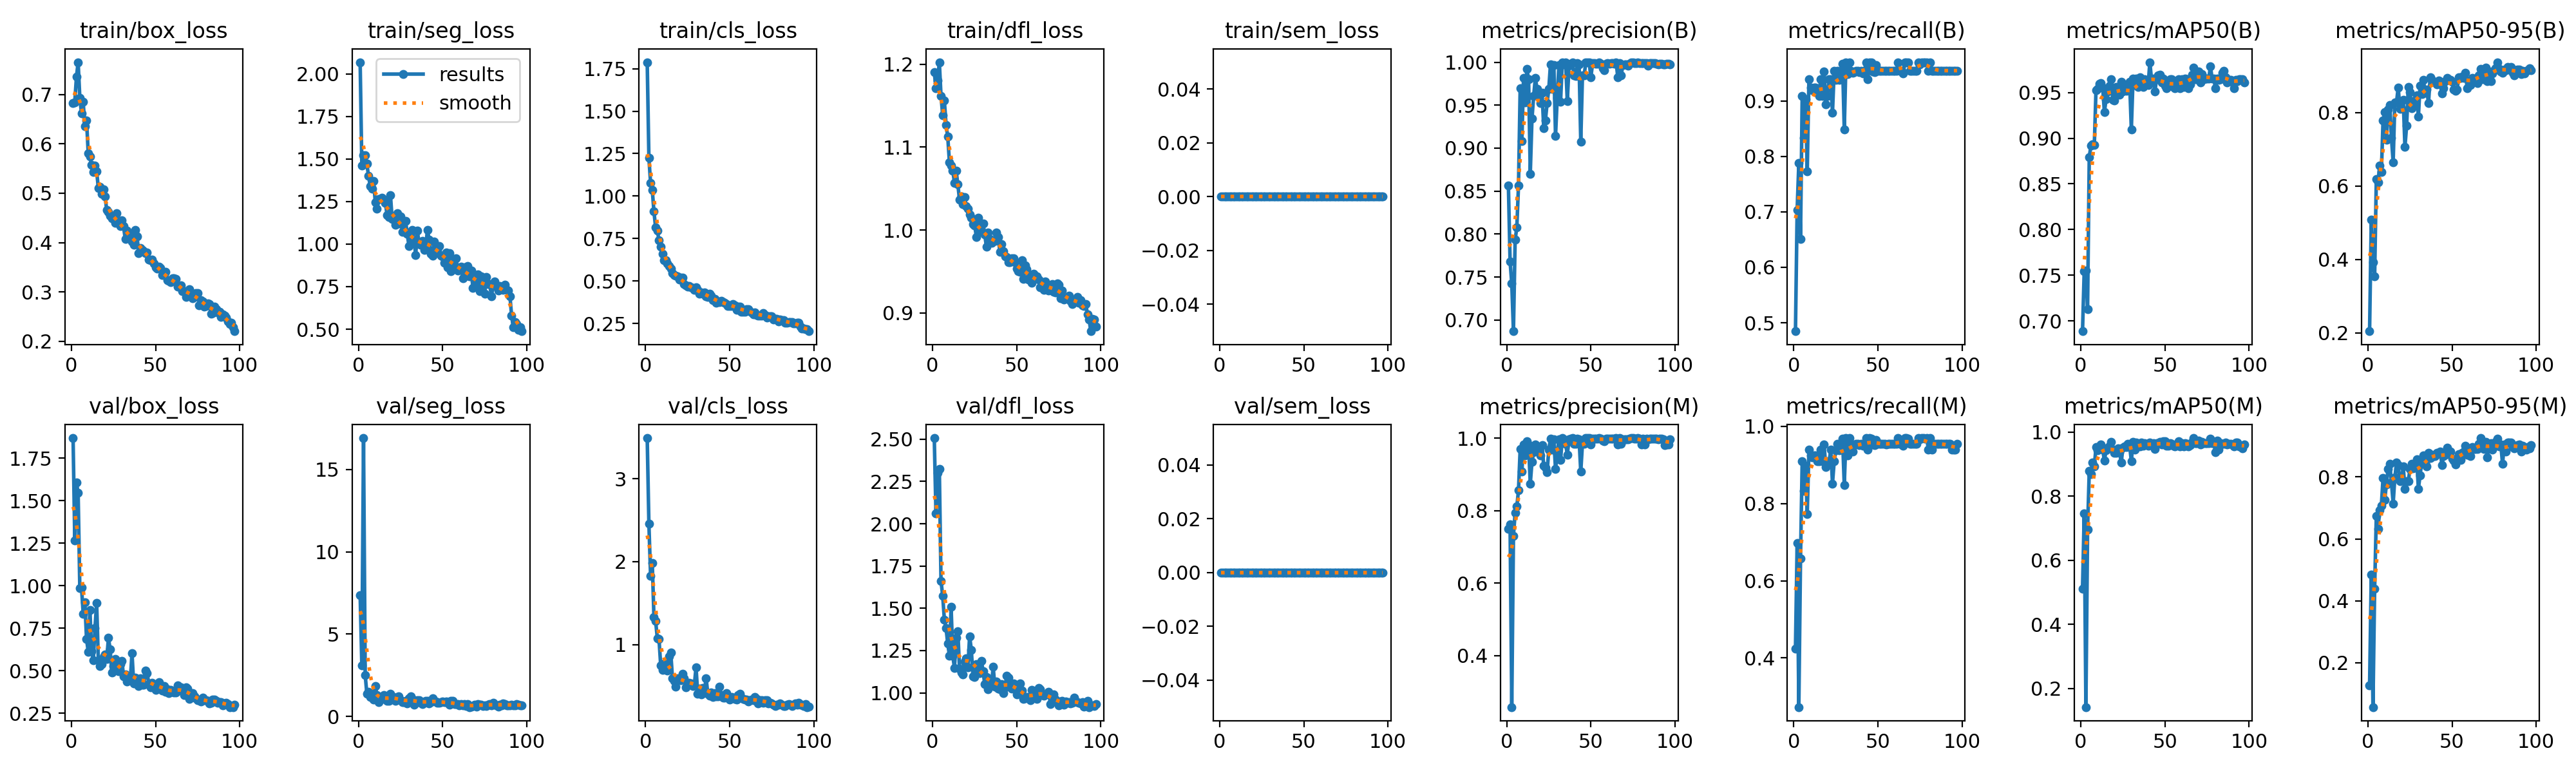

The file beside this chart, header and first rows:
epoch, time, train/box_loss, train/seg_loss, train/cls_loss, train/dfl_loss, train/sem_loss, metrics/precision(B), metrics/recall(B), metrics/mAP50(B), metrics/mAP50-95(B), metrics/precision(M), metrics/recall(M), metrics/mAP50(M), metrics/mAP50-95(M), val/box_loss, val/seg_loss, val/cls_loss, val/dfl_loss, val/sem_loss, lr/pg0, lr/pg1, lr/pg2
1, 47, 0.6829, 2.069, 1.788, 1.191, 0, 0.8566, 0.4849, 0.6887, 0.2045, 0.7495, 0.4242, 0.5115, 0.1263, 1.868, 7.381, 3.491, 2.506, 0, 0.0006543, 0.0006543, 0.0006543
2, 92.45, 0.6845, 1.463, 1.224, 1.171, 0, 0.7683, 0.7034, 0.7546, 0.5074, 0.7614, 0.697, 0.746, 0.4848, 1.266, 3.104, 2.455, 2.06, 0, 0.001308, 0.001308, 0.001308
3, 133.9, 0.7357, 1.522, 1.078, 1.18, 0, 0.7425, 0.7879, 0.7554, 0.3932, 0.258, 0.2727, 0.1422, 0.0563, 1.607, 16.9, 1.83, 2.299, 0, 0.001948, 0.001948, 0.001948
4, 174.2, 0.7656, 1.522, 1.037, 1.202, 0, 0.6871, 0.6515, 0.7131, 0.3538, 0.7307, 0.6578, 0.6961, 0.4381, 1.546, 2.513, 1.984, 2.324, 0, 0.001941, 0.001941, 0.001941
5, 215.3, 0.6935, 1.471, 0.9084, 1.162, 0, 0.7933, 0.9091, 0.8795, 0.6184, 0.7933, 0.9091, 0.8789, 0.6748, 0.9849, 1.377, 1.33, 1.661, 0, 0.001921, 0.001921, 0.001921
6, 255.3, 0.6618, 1.399, 0.8144, 1.138, 0, 0.8078, 0.8333, 0.8918, 0.6091, 0.811, 0.8333, 0.8694, 0.6334, 0.9915, 1.516, 1.282, 1.574, 0, 0.001901, 0.001901, 0.001901
7, 295.5, 0.6848, 1.341, 0.7965, 1.156, 0, 0.8563, 0.9026, 0.8935, 0.6559, 0.8557, 0.8985, 0.9042, 0.6923, 0.8362, 1.183, 1.077, 1.433, 0, 0.001881, 0.001881, 0.001881
8, 337.5, 0.6357, 1.324, 0.7399, 1.127, 0, 0.9699, 0.7727, 0.8924, 0.6377, 0.9699, 0.7727, 0.8924, 0.7082, 0.9015, 1.417, 1.067, 1.382, 0, 0.001861, 0.001861, 0.001861
9, 376.2, 0.6479, 1.371, 0.7017, 1.113, 0, 0.9082, 0.9394, 0.9528, 0.7782, 0.9082, 0.9394, 0.9528, 0.7967, 0.6864, 1.043, 0.7511, 1.291, 0, 0.001842, 0.001842, 0.001842
10, 415.9, 0.581, 1.245, 0.6599, 1.082, 0, 0.9818, 0.9242, 0.9538, 0.801, 0.9818, 0.9242, 0.9433, 0.7259, 0.6128, 1.848, 0.6901, 1.22, 0, 0.001822, 0.001822, 0.001822
11, 456.6, 0.574, 1.208, 0.6228, 1.078, 0, 0.9529, 0.9198, 0.9594, 0.7254, 0.9529, 0.9198, 0.9535, 0.7769, 0.8591, 1.299, 0.7744, 1.507, 0, 0.001802, 0.001802, 0.001802
12, 496.7, 0.5568, 1.264, 0.6235, 1.072, 0, 0.9921, 0.9242, 0.9604, 0.8087, 0.9921, 0.9242, 0.9607, 0.8264, 0.614, 0.853, 0.7507, 1.218, 0, 0.001782, 0.001782, 0.001782
13, 536.4, 0.5435, 1.265, 0.6039, 1.057, 0, 0.9803, 0.9242, 0.9554, 0.8204, 0.9803, 0.9242, 0.9444, 0.8423, 0.5636, 1.018, 0.6871, 1.148, 0, 0.001762, 0.001762, 0.001762
14, 576.8, 0.5559, 1.271, 0.5876, 1.071, 0, 0.8703, 0.9151, 0.9285, 0.7309, 0.8741, 0.9091, 0.9119, 0.7826, 0.7495, 1.059, 0.8566, 1.328, 0, 0.001743, 0.001743, 0.001743
15, 616.1, 0.5449, 1.262, 0.5744, 1.055, 0, 0.9343, 0.9091, 0.9431, 0.6642, 0.9343, 0.9091, 0.943, 0.7146, 0.8989, 1.308, 0.9, 1.366, 0, 0.001723, 0.001723, 0.001723
16, 655.3, 0.5107, 1.242, 0.5448, 1.036, 0, 0.9605, 0.9394, 0.951, 0.828, 0.9605, 0.9394, 0.951, 0.7979, 0.5623, 1.094, 0.5928, 1.142, 0, 0.001703, 0.001703, 0.001703
17, 695.5, 0.5136, 1.172, 0.5339, 1.04, 0, 0.9816, 0.9091, 0.9576, 0.8275, 0.9816, 0.9091, 0.9576, 0.8467, 0.5294, 0.9643, 0.5575, 1.121, 0, 0.001683, 0.001683, 0.001683
18, 736.9, 0.4985, 1.158, 0.53, 1.031, 0, 0.9692, 0.9533, 0.9647, 0.8686, 0.9692, 0.9533, 0.9688, 0.8382, 0.5377, 0.9338, 0.4909, 1.109, 0, 0.001663, 0.001663, 0.001663
19, 777.3, 0.5073, 1.288, 0.5257, 1.039, 0, 0.9625, 0.8939, 0.9423, 0.8101, 0.9625, 0.8939, 0.9447, 0.7865, 0.5806, 1.388, 0.5947, 1.185, 0, 0.001644, 0.001644, 0.001644
20, 817.5, 0.4928, 1.148, 0.5088, 1.029, 0, 0.9524, 0.9091, 0.941, 0.8124, 0.9524, 0.9091, 0.9344, 0.7891, 0.5961, 1.238, 0.5768, 1.204, 0, 0.001624, 0.001624, 0.001624
21, 857.8, 0.4658, 1.143, 0.5211, 1.026, 0, 0.9647, 0.9394, 0.9559, 0.8347, 0.981, 0.9091, 0.935, 0.8336, 0.5681, 1.119, 0.5726, 1.152, 0, 0.001604, 0.001604, 0.001604
22, 896.8, 0.4625, 1.113, 0.5206, 1.018, 0, 0.923, 0.9394, 0.9492, 0.706, 0.923, 0.9394, 0.9503, 0.7612, 0.6929, 0.9414, 0.649, 1.335, 0, 0.001584, 0.001584, 0.001584
23, 937.2, 0.4541, 1.182, 0.4828, 1.015, 0, 0.9325, 0.8788, 0.9477, 0.7642, 0.9183, 0.852, 0.9367, 0.7873, 0.628, 1.185, 0.5949, 1.255, 0, 0.001564, 0.001564, 0.001564
24, 976.9, 0.4489, 1.119, 0.4724, 1.007, 0, 0.9524, 0.9546, 0.962, 0.8699, 0.9061, 0.9091, 0.9052, 0.7865, 0.4915, 1.22, 0.4861, 1.097, 0, 0.001545, 0.001545, 0.001545
25, 1017, 0.452, 1.163, 0.4679, 1.006, 0, 0.9687, 0.9381, 0.9513, 0.8555, 0.9687, 0.9381, 0.9521, 0.8256, 0.5294, 0.9709, 0.526, 1.092, 0, 0.001525, 0.001525, 0.001525
26, 1060, 0.4401, 1.07, 0.4711, 0.9918, 0, 0.9976, 0.9546, 0.9565, 0.811, 0.9976, 0.9546, 0.955, 0.842, 0.5706, 0.8889, 0.5343, 1.169, 0, 0.001505, 0.001505, 0.001505
27, 1100, 0.4591, 1.074, 0.4644, 1.015, 0, 0.9687, 0.9384, 0.9519, 0.8318, 0.9687, 0.9384, 0.9536, 0.828, 0.5408, 0.889, 0.5302, 1.139, 0, 0.001485, 0.001485, 0.001485
28, 1140, 0.4435, 1.135, 0.4588, 1.005, 0, 0.997, 0.9546, 0.9573, 0.8274, 0.997, 0.9546, 0.963, 0.8352, 0.4984, 0.9574, 0.5004, 1.117, 0, 0.001465, 0.001465, 0.001465
29, 1181, 0.4339, 1.059, 0.4483, 0.9986, 0, 0.9141, 0.9674, 0.9616, 0.846, 0.9141, 0.9674, 0.9582, 0.8573, 0.5394, 0.7802, 0.5045, 1.188, 0, 0.001446, 0.001446, 0.001446
30, 1221, 0.4449, 0.9895, 0.462, 1.008, 0, 0.9582, 0.8485, 0.9096, 0.7887, 0.9582, 0.8485, 0.9096, 0.7617, 0.5598, 1.1, 0.7275, 1.129, 0, 0.001426, 0.001426, 0.001426
31, 1262, 0.4328, 1.068, 0.4486, 0.9943, 0, 0.9963, 0.9697, 0.965, 0.8733, 0.9963, 0.9697, 0.9689, 0.8061, 0.4669, 1.212, 0.4072, 1.05, 0, 0.001406, 0.001406, 0.001406
32, 1302, 0.4067, 1.085, 0.4234, 0.9795, 0, 0.9543, 0.9486, 0.958, 0.8504, 0.9398, 0.9242, 0.9463, 0.8493, 0.478, 1.075, 0.4678, 1.092, 0, 0.001386, 0.001386, 0.001386
33, 1344, 0.4247, 1.025, 0.4326, 0.9972, 0, 0.9993, 0.9697, 0.965, 0.8881, 0.9993, 0.9697, 0.967, 0.8694, 0.4367, 0.7347, 0.3975, 1.019, 0, 0.001366, 0.001366, 0.001366
34, 1385, 0.4127, 0.9371, 0.4248, 0.9888, 0, 0.9971, 0.9546, 0.9559, 0.8537, 0.9971, 0.9546, 0.9566, 0.8457, 0.469, 0.8755, 0.4729, 1.068, 0, 0.001347, 0.001347, 0.001347
35, 1427, 0.4172, 1.078, 0.4315, 0.9848, 0, 1, 0.9503, 0.9669, 0.8621, 0.9841, 0.9355, 0.9557, 0.8337, 0.4452, 1.006, 0.4473, 1.049, 0, 0.001327, 0.001327, 0.001327
36, 1468, 0.4019, 1.006, 0.4082, 0.9872, 0, 0.9544, 0.9513, 0.9581, 0.8252, 0.9544, 0.9513, 0.967, 0.8787, 0.6051, 0.9959, 0.5925, 1.154, 0, 0.001307, 0.001307, 0.001307
37, 1509, 0.3956, 0.9966, 0.4048, 0.9872, 0, 0.9958, 0.9546, 0.9564, 0.8963, 0.9958, 0.9546, 0.9564, 0.8607, 0.4245, 0.8217, 0.4088, 1.036, 0, 0.001287, 0.001287, 0.001287
38, 1550, 0.4256, 1.019, 0.4234, 0.9968, 0, 0.9979, 0.9546, 0.9646, 0.8887, 0.9979, 0.9546, 0.9646, 0.872, 0.4591, 0.7464, 0.3852, 1.065, 0, 0.001267, 0.001267, 0.001267
39, 1590, 0.4124, 0.9642, 0.4137, 0.9912, 0, 1, 0.9513, 0.9613, 0.8841, 1, 0.9513, 0.9613, 0.8673, 0.4327, 0.8543, 0.4206, 1.026, 0, 0.001248, 0.001248, 0.001248
40, 1631, 0.3789, 0.9896, 0.3883, 0.9734, 0, 0.9844, 0.954, 0.9584, 0.8818, 0.9844, 0.954, 0.9584, 0.868, 0.4125, 0.9511, 0.3677, 1.023, 0, 0.001228, 0.001228, 0.001228
41, 1672, 0.3885, 1.084, 0.3939, 0.9826, 0, 0.9843, 0.9495, 0.9832, 0.8758, 0.9843, 0.9495, 0.9669, 0.8788, 0.4562, 0.9481, 0.4151, 1.051, 0, 0.001208, 0.001208, 0.001208
42, 1713, 0.3855, 1.025, 0.3708, 0.9744, 0, 0.9989, 0.9546, 0.9641, 0.887, 0.9989, 0.9546, 0.9641, 0.8751, 0.417, 0.7744, 0.3736, 0.9967, 0, 0.001188, 0.001188, 0.001188
43, 1753, 0.3828, 0.9414, 0.3783, 0.9679, 0, 0.9971, 0.9697, 0.965, 0.881, 0.9971, 0.9697, 0.965, 0.8812, 0.4173, 0.883, 0.3766, 1.031, 0, 0.001168, 0.001168, 0.001168
44, 1794, 0.3788, 0.9333, 0.3771, 0.9674, 0, 0.9075, 0.9394, 0.9511, 0.8518, 0.9075, 0.9394, 0.948, 0.8384, 0.5, 1.116, 0.4904, 1.099, 0, 0.001149, 0.001149, 0.001149
45, 1836, 0.3801, 1.014, 0.3815, 0.961, 0, 0.9846, 0.9695, 0.9648, 0.8666, 0.9846, 0.9695, 0.9648, 0.8684, 0.4876, 0.9318, 0.3914, 1.091, 0, 0.001129, 0.001129, 0.001129
46, 1875, 0.365, 0.9678, 0.3756, 0.9611, 0, 0.9846, 0.9689, 0.9689, 0.8856, 0.9846, 0.9689, 0.9648, 0.872, 0.4229, 0.9272, 0.3589, 1.043, 0, 0.001109, 0.001109, 0.001109
47, 1916, 0.3642, 0.9609, 0.3711, 0.966, 0, 1, 0.9529, 0.9692, 0.8945, 1, 0.9529, 0.9692, 0.8952, 0.4014, 0.8194, 0.3592, 1.024, 0, 0.001089, 0.001089, 0.001089
48, 1957, 0.3659, 0.9889, 0.3646, 0.9659, 0, 1, 0.9522, 0.9611, 0.8893, 1, 0.9522, 0.9611, 0.8773, 0.4302, 0.8509, 0.4135, 1.055, 0, 0.001069, 0.001069, 0.001069
49, 1999, 0.357, 0.9313, 0.354, 0.9613, 0, 1, 0.9647, 0.965, 0.8887, 1, 0.9647, 0.9707, 0.8818, 0.411, 0.8683, 0.3617, 1.027, 0, 0.00105, 0.00105, 0.00105
50, 2040, 0.3503, 0.9294, 0.3509, 0.9534, 0, 0.9824, 0.9546, 0.9573, 0.8833, 0.9824, 0.9546, 0.9706, 0.8596, 0.3889, 0.9113, 0.3331, 0.989, 0, 0.00103, 0.00103, 0.00103
51, 2080, 0.3478, 0.8911, 0.3544, 0.9506, 0, 0.9986, 0.9546, 0.955, 0.8631, 0.9986, 0.9546, 0.9572, 0.8538, 0.4144, 0.8613, 0.367, 1.039, 0, 0.00101, 0.00101, 0.00101
52, 2120, 0.3509, 0.9515, 0.3629, 0.9493, 0, 0.9987, 0.9546, 0.9567, 0.8594, 0.9987, 0.9546, 0.9567, 0.8397, 0.4318, 0.9151, 0.3579, 1.055, 0, 0.0009902, 0.0009902, 0.0009902
53, 2161, 0.3481, 0.8634, 0.3557, 0.9636, 0, 0.9983, 0.9546, 0.9647, 0.8631, 0.9983, 0.9546, 0.9647, 0.8568, 0.4157, 0.8244, 0.3452, 1.014, 0, 0.0009704, 0.0009704, 0.0009704
54, 2202, 0.3341, 0.9459, 0.3305, 0.9408, 0, 0.9985, 0.9546, 0.9644, 0.8964, 0.9985, 0.9546, 0.9644, 0.8739, 0.3845, 0.7086, 0.3367, 0.9633, 0, 0.0009506, 0.0009506, 0.0009506
55, 2246, 0.3356, 0.8417, 0.3473, 0.9577, 0, 1, 0.9536, 0.9558, 0.8947, 1, 0.9536, 0.9581, 0.8553, 0.4092, 0.9377, 0.392, 0.9683, 0, 0.0009308, 0.0009308, 0.0009308
56, 2287, 0.3401, 0.9087, 0.3474, 0.9525, 0, 0.9983, 0.9546, 0.955, 0.8983, 0.9983, 0.9546, 0.955, 0.8783, 0.3783, 0.9618, 0.4072, 0.977, 0, 0.000911, 0.000911, 0.000911
57, 2328, 0.3243, 0.8687, 0.3178, 0.9406, 0, 0.9927, 0.9546, 0.9587, 0.8938, 0.9927, 0.9546, 0.9587, 0.8825, 0.3902, 0.7355, 0.3578, 0.9761, 0, 0.0008912, 0.0008912, 0.0008912
58, 2370, 0.3218, 0.9154, 0.3185, 0.9451, 0, 0.9909, 0.9546, 0.9648, 0.9075, 0.9909, 0.9546, 0.972, 0.9012, 0.3674, 0.774, 0.3439, 0.9583, 0, 0.0008714, 0.0008714, 0.0008714
59, 2412, 0.3202, 0.8458, 0.3196, 0.9359, 0, 0.9984, 0.9546, 0.955, 0.866, 0.9984, 0.9546, 0.955, 0.871, 0.3873, 0.7374, 0.3327, 1.016, 0, 0.0008516, 0.0008516, 0.0008516
60, 2453, 0.328, 0.8504, 0.3333, 0.9472, 0, 0.9986, 0.9546, 0.9648, 0.8836, 0.9986, 0.9546, 0.9648, 0.8885, 0.3769, 0.6585, 0.334, 0.9701, 0, 0.0008318, 0.0008318, 0.0008318
... 37 more rows
